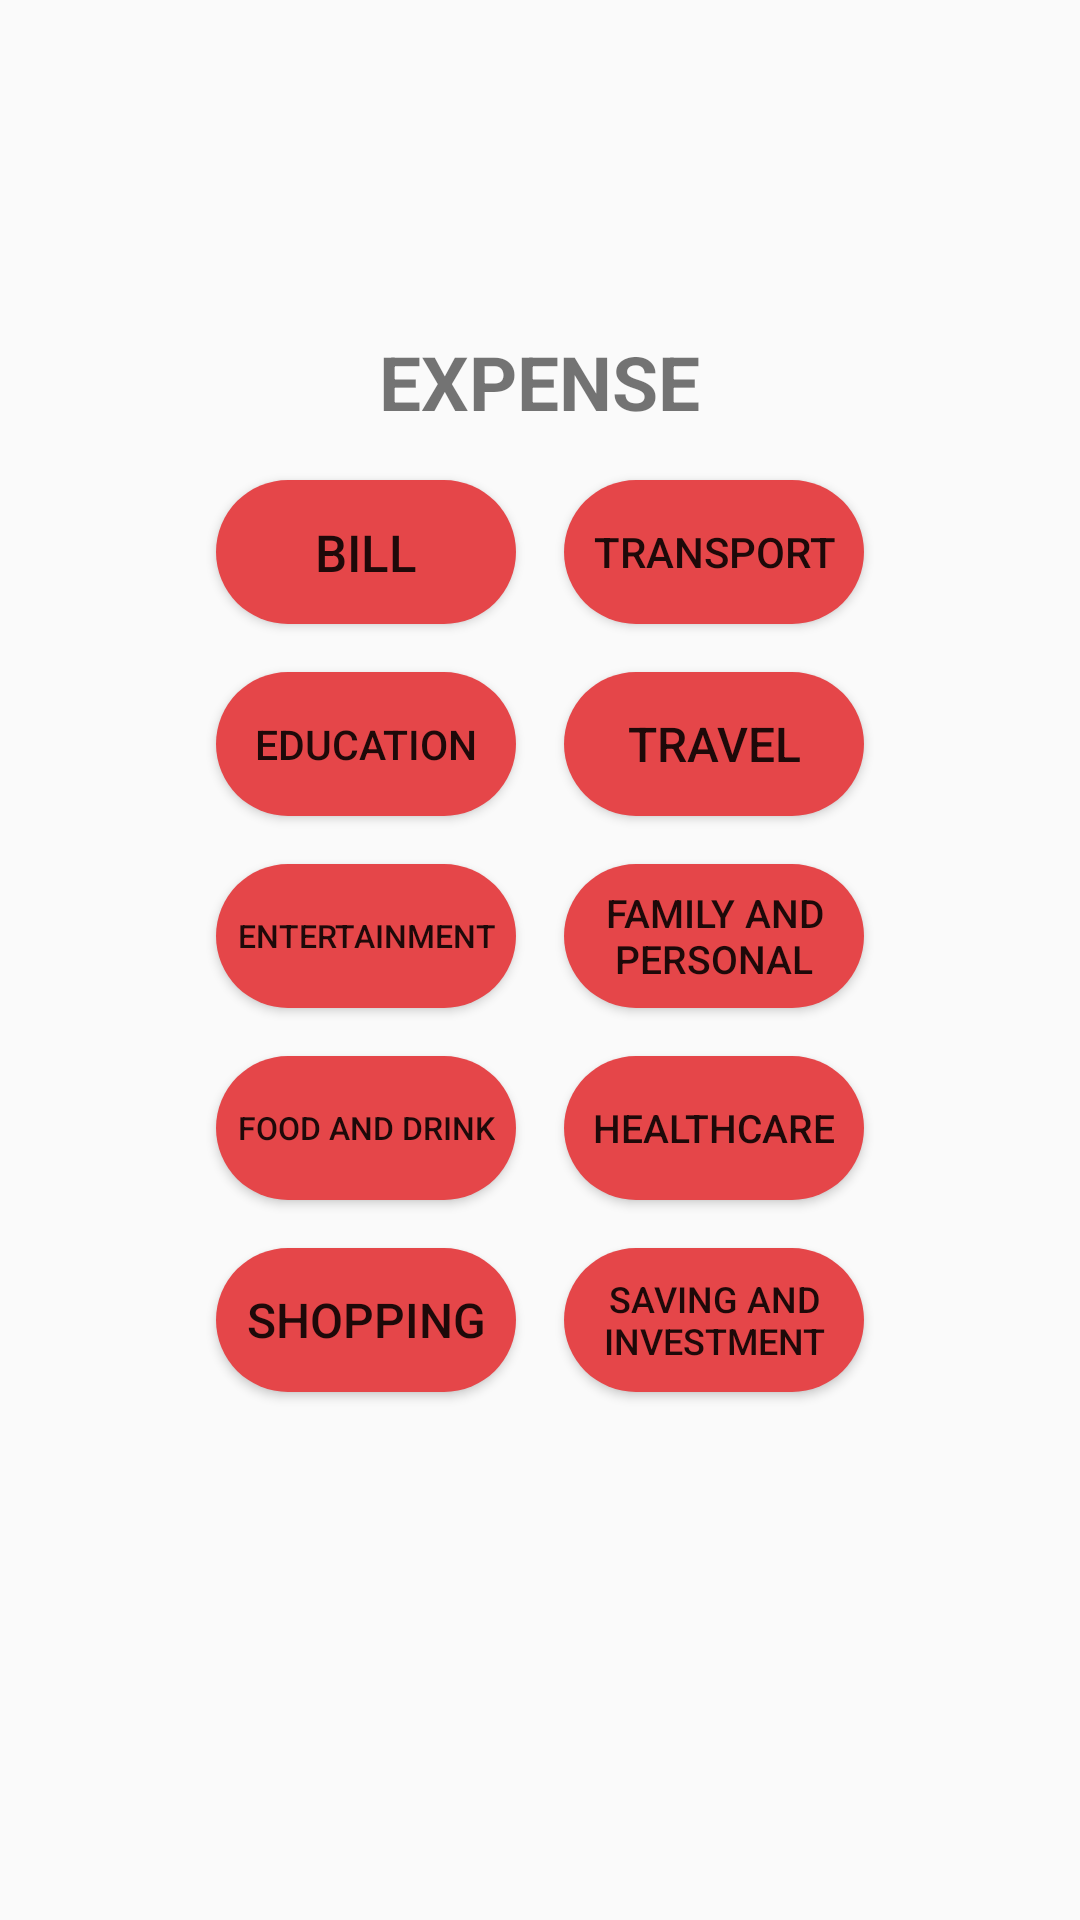

This screen was rendered from an Android layout file. Write that file and the resources it references.
<!-- AndroidManifest.xml: application theme AppTheme -->
<!-- res/layout/expense_cate.xml -->
<?xml version="1.0" encoding="utf-8"?>
<LinearLayout xmlns:android="http://schemas.android.com/apk/res/android"
    android:layout_width="match_parent"
    android:layout_height="match_parent"
    android:orientation="vertical"
    android:weightSum="1">

    <LinearLayout
        android:layout_width="match_parent"
        android:layout_height="wrap_content"
        android:layout_margin="30dp"
        android:layout_weight="0.69"
        android:gravity="center"
        android:orientation="vertical">

        <TextView
            android:id="@+id/textViewExpense"
            android:layout_width="wrap_content"
            android:layout_height="wrap_content"
            android:layout_marginBottom="8dp"
            android:layout_marginLeft="8dp"
            android:layout_marginRight="8dp"
            android:layout_marginTop="8dp"
            android:gravity="center"
            android:text="EXPENSE"
            android:textSize="25dp"
            android:textStyle="bold" />

        <LinearLayout
            android:layout_width="wrap_content"
            android:layout_height="wrap_content"
            android:orientation="horizontal">

            <LinearLayout
                android:layout_width="match_parent"
                android:layout_height="wrap_content"
                android:orientation="vertical">

                <Button
                    android:id="@+id/buttonBill"
                    android:layout_width="100dp"
                    android:layout_height="wrap_content"
                    android:layout_marginBottom="8dp"
                    android:layout_marginLeft="8dp"
                    android:layout_marginRight="8dp"
                    android:layout_marginTop="8dp"
                    android:background="@drawable/round_button_red"
                    android:padding="5dp"
                    android:text="Bill"
                    android:textSize="17dp" />

                <Button
                    android:id="@+id/buttonEducation"
                    android:layout_width="100dp"
                    android:layout_height="wrap_content"
                    android:layout_marginBottom="8dp"
                    android:layout_marginLeft="8dp"
                    android:layout_marginRight="8dp"
                    android:layout_marginTop="8dp"
                    android:background="@drawable/round_button_red"
                    android:padding="5dp"
                    android:text="Education"
                    android:textSize="13.5dp" />

                <Button
                    android:id="@+id/buttonEntertainment"
                    android:layout_width="100dp"
                    android:layout_height="wrap_content"
                    android:layout_marginBottom="8dp"
                    android:layout_marginLeft="8dp"
                    android:layout_marginRight="8dp"
                    android:layout_marginTop="8dp"
                    android:background="@drawable/round_button_red"
                    android:padding="5dp"
                    android:text="Entertainment"
                    android:textSize="10.5dp" />

                <Button
                    android:id="@+id/buttonFood"
                    android:layout_width="100dp"
                    android:layout_height="wrap_content"
                    android:layout_marginBottom="8dp"
                    android:layout_marginLeft="8dp"
                    android:layout_marginRight="8dp"
                    android:layout_marginTop="8dp"
                    android:background="@drawable/round_button_red"
                    android:padding="5dp"
                    android:text="Food and Drink"
                    android:textSize="10.5dp" />

                <Button
                    android:id="@+id/buttonShopping"
                    android:layout_width="100dp"
                    android:layout_height="wrap_content"
                    android:layout_marginBottom="8dp"
                    android:layout_marginLeft="8dp"
                    android:layout_marginRight="8dp"
                    android:layout_marginTop="8dp"
                    android:background="@drawable/round_button_red"
                    android:padding="5dp"
                    android:text="Shopping"
                    android:textSize="16dp" />

            </LinearLayout>

            <LinearLayout
                android:layout_width="match_parent"
                android:layout_height="wrap_content"
                android:orientation="vertical">

                <Button
                    android:id="@+id/buttonTransport"
                    android:layout_width="100dp"
                    android:layout_height="wrap_content"
                    android:layout_marginBottom="8dp"
                    android:layout_marginLeft="8dp"
                    android:layout_marginRight="8dp"
                    android:layout_marginTop="8dp"
                    android:background="@drawable/round_button_red"
                    android:padding="5dp"
                    android:text="Transport"
                    android:textSize="14dp" />

                <Button
                    android:id="@+id/buttonTravel"
                    android:layout_width="100dp"
                    android:layout_height="wrap_content"
                    android:layout_marginBottom="8dp"
                    android:layout_marginLeft="8dp"
                    android:layout_marginRight="8dp"
                    android:layout_marginTop="8dp"
                    android:background="@drawable/round_button_red"
                    android:padding="5dp"
                    android:text="Travel"
                    android:textSize="16dp" />

                <Button
                    android:id="@+id/buttonFamilyExpense"
                    android:layout_width="100dp"
                    android:layout_height="wrap_content"
                    android:layout_marginBottom="8dp"
                    android:layout_marginLeft="8dp"
                    android:layout_marginRight="8dp"
                    android:layout_marginTop="8dp"
                    android:background="@drawable/round_button_red"
                    android:padding="5dp"
                    android:text="Family and Personal"
                    android:textSize="13dp" />

                <Button
                    android:id="@+id/buttonHealthCare"
                    android:layout_width="100dp"
                    android:layout_height="wrap_content"
                    android:layout_marginBottom="8dp"
                    android:layout_marginLeft="8dp"
                    android:layout_marginRight="8dp"
                    android:layout_marginTop="8dp"
                    android:background="@drawable/round_button_red"
                    android:padding="5dp"
                    android:text="Healthcare"
                    android:textSize="13dp" />

                <Button
                    android:id="@+id/buttonSaving"
                    android:layout_width="100dp"
                    android:layout_height="wrap_content"
                    android:layout_marginBottom="8dp"
                    android:layout_marginLeft="8dp"
                    android:layout_marginRight="8dp"
                    android:layout_marginTop="8dp"
                    android:background="@drawable/round_button_red"
                    android:padding="5dp"
                    android:text="Saving and Investment"
                    android:textSize="12dp" />

            </LinearLayout>
        </LinearLayout>
    </LinearLayout>
</LinearLayout>
<!-- resources referenced by this layout -->
<resources>
  <!-- drawable round_button_red (drawable) -->
  <?xml version="1.0" encoding="utf-8"?>
  <selector xmlns:android="http://schemas.android.com/apk/res/android">
      <item>
          <shape android:shape="rectangle">
              <solid android:color="@color/buttonColorRed"/>
              
              <corners android:radius="30dp" />
          </shape>
      </item>
  </selector>
  <style name="AppTheme" parent="Theme.AppCompat.Light.NoActionBar">
          
          <item name="android:actionBarStyle">@style/MyActionBar</item>
          
          <item name="actionBarStyle">@style/MyActionBar</item>
      </style>
  <color name="buttonColorRed">#e54649</color>
  <style name="MyActionBar" parent="@style/Widget.AppCompat.Light.ActionBar.Solid.Inverse">
          <item name="android:background">@color/color_bg_actionbar</item>
  
          
          <item name="background">@color/color_bg_actionbar</item>
      </style>
  <color name="color_bg_actionbar">#3399cc</color>
</resources>
